Run: headless pygame with SDL's dummy video driver; simulated clock (each Clock.tick advances the game by its frame time, no real sleeping); random seed 0; keys injected as events and as key.get_pressed() state; no mouse input.
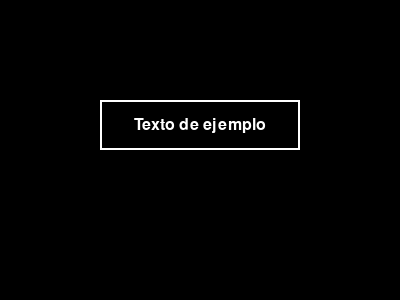
Frame 1 of 4 · flips 1–60 · no input
Frame 2 of 4 · flips 61–180 · tapped SPACE, RETURN · held RIGHT (→), D · screen unchanged from frame 1, image omitted
Frame 3 of 4 · flips 181–300 · held DOWN (↓), S · screen unchanged from frame 2, image omitted
Frame 4 of 4 · flips 301–420 · held LEFT (←), A, UP (↑), W · screen unchanged from frame 3, image omitted

The pygame program that drew these frames:

import pygame
import sys

class TextoAdaptable:
    def __init__(self, texto, rectangulo, color=(255, 255, 255), font_name=None):
        self.texto = texto
        self.rectangulo = rectangulo
        self.color = color
        self.font_size = self.calcular_tamano_fuente()
        self.font = pygame.font.SysFont(font_name, self.font_size)
        self.renderizar_texto()

    def calcular_tamano_fuente(self):
        fuente = pygame.font.SysFont(None, 25)
        texto_ancho, texto_alto = fuente.size(self.texto)
        rectangulo_ancho, rectangulo_alto = self.rectangulo.size
        #Calcular el tamaño de fuente adecuado para que quepa dentro del rectángulo
        tamano_fuente = min(int((rectangulo_ancho / texto_ancho) * fuente.get_height()),
                            int((rectangulo_alto / texto_alto) * fuente.get_height()))
        return tamano_fuente

    def renderizar_texto(self):
        self.font = pygame.font.SysFont(None, self.font_size)
        texto_superficie = self.font.render(self.texto, True, self.color)
        texto_rect = texto_superficie.get_rect()
        texto_rect.center = self.rectangulo.center
        self.texto_renderizado = (texto_superficie, texto_rect)

    def actualizar_texto(self, nuevo_texto):
        self.texto = nuevo_texto
        self.font_size = self.calcular_tamano_fuente()
        self.renderizar_texto()

    def dibujar(self, pantalla):
        pantalla.blit(*self.texto_renderizado)

if __name__ == "__main__":
    pygame.init()
    pantalla = pygame.display.set_mode((400, 300))
    reloj = pygame.time.Clock()

    rectangulo = pygame.Rect(100, 100, 200, 50)
    texto_adaptable = TextoAdaptable("Texto de ejemplo", rectangulo)

    ejecutando = True
    while ejecutando:
        for evento in pygame.event.get():
            if evento.type == pygame.QUIT:
                ejecutando = False

        pantalla.fill((0, 0, 0))
        pygame.draw.rect(pantalla, (255, 255, 255), rectangulo, 2)
        texto_adaptable.dibujar(pantalla)

        pygame.display.flip()
        reloj.tick(60)

    pygame.quit()
